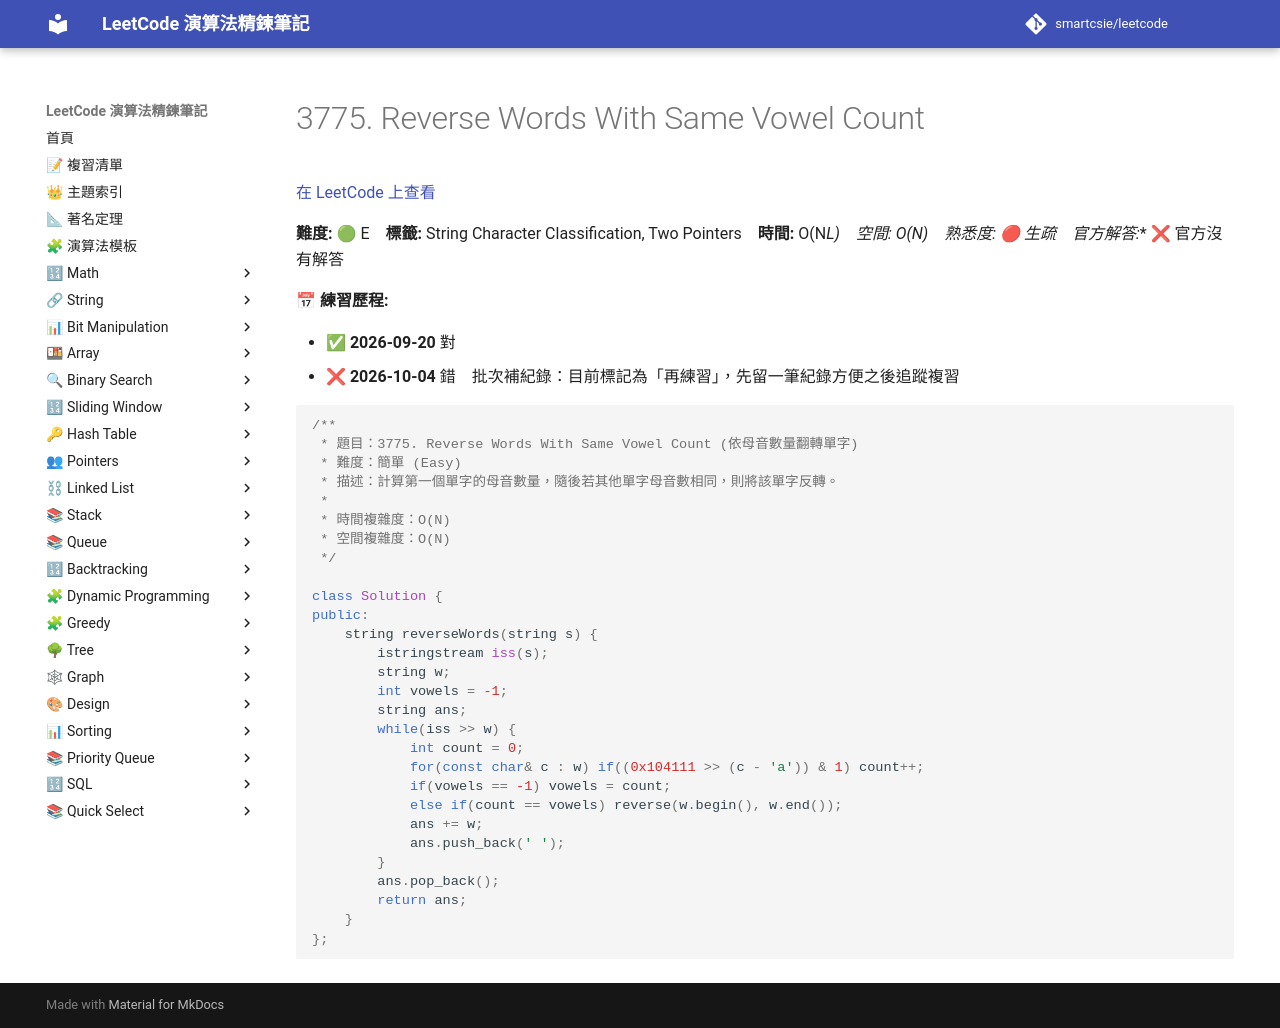

repository: smartcsie/leetcode · page: problems/3775/index.html · generator: mkdocs

# 3775. Reverse Words With Same Vowel Count

[在 LeetCode 上查看](https://leetcode.com/problems/reverse-words-with-same-vowel-count/)

**難度:** 🟢 E　**標籤:** String Character Classification, Two Pointers　**時間:** O(N*L)　**空間:** O(N)　**熟悉度:** 🔴 生疏　**官方解答:** ❌ 官方沒有解答

**📅 練習歷程:**

- ✅ **2026-09-20** 對
- ❌ **2026-10-04** 錯　批次補紀錄：目前標記為「再練習」，先留一筆紀錄方便之後追蹤複習

```cpp
/**
 * 題目：3775. Reverse Words With Same Vowel Count (依母音數量翻轉單字)
 * 難度：簡單 (Easy)
 * 描述：計算第一個單字的母音數量，隨後若其他單字母音數相同，則將該單字反轉。
 *
 * 時間複雜度：O(N)
 * 空間複雜度：O(N)
 */

class Solution {
public:
    string reverseWords(string s) {
        istringstream iss(s);
        string w;
        int vowels = -1;
        string ans;
        while(iss >> w) {
            int count = 0;
            for(const char& c : w) if((0x104111 >> (c - 'a')) & 1) count++;
            if(vowels == -1) vowels = count;
            else if(count == vowels) reverse(w.begin(), w.end());
            ans += w;
            ans.push_back(' ');
        }
        ans.pop_back();
        return ans;
    }
};
```
